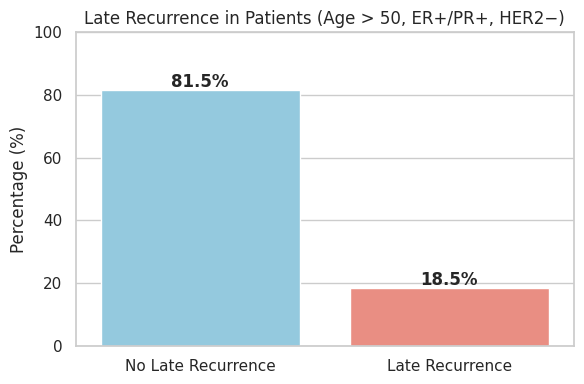

Recreate this plot in Python.
import matplotlib.pyplot as plt
import seaborn as sns

# Data (based on your previous filtered group)
labels = ["No Late Recurrence", "Late Recurrence"]
percentages = [81.47, 18.53]

# Set up the plot
sns.set(style="whitegrid")
plt.figure(figsize=(6, 4))
ax = sns.barplot(x=labels, y=percentages, palette=["skyblue", "salmon"])

# Add text labels above bars
for i, v in enumerate(percentages):
    ax.text(i, v + 1, f"{v:.1f}%", ha='center', fontweight='bold')

# Set titles and labels
plt.title("Late Recurrence in Patients (Age > 50, ER+/PR+, HER2−)", fontsize=12)
plt.ylabel("Percentage (%)")
plt.ylim(0, 100)
plt.tight_layout()

# Show the plot
plt.show()

# Save the plot as a PNG image
plt.savefig("late_recurrence_barplot.png", dpi=300)
